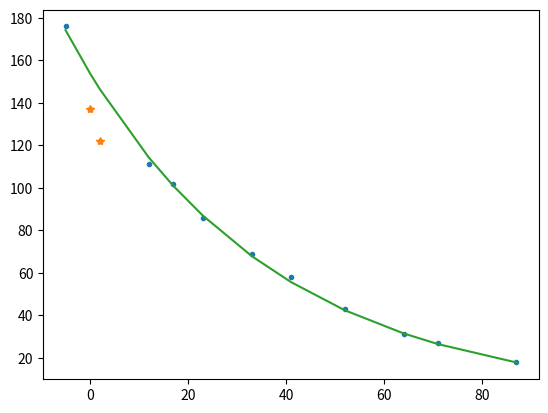

Write Python code to recreate this figure.
import matplotlib.pyplot as plt
a = sorted([27, 31, 43, 58, 69, 86, 102, 111, 122, 137, 18, 176])
b = sorted([71, 64, 52, 41, 33, 23, 17, 12, 2, 0, 87, -5], reverse=True)

a_outliners = sorted([122, 137])
b_outliners = sorted([2, 0], reverse=True)

c = [pow(10, -0.0107841 * x + 2.18732) for x in b]

plt.plot(b, a, linestyle='None', marker='.')
plt.plot(b_outliners, a_outliners, linestyle='None', marker='*')
plt.plot(b, c, marker='None')

plt.savefig('graphic.png')
